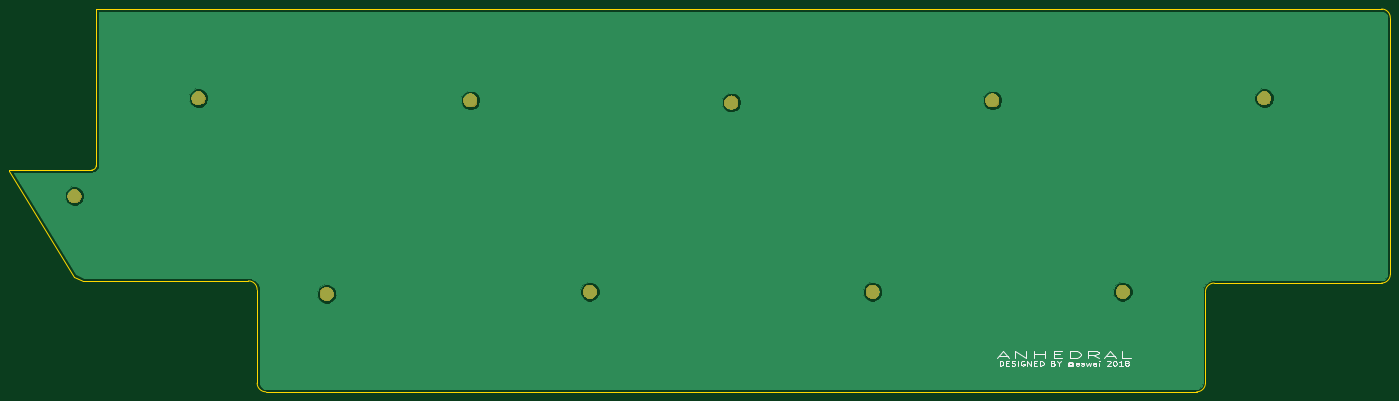
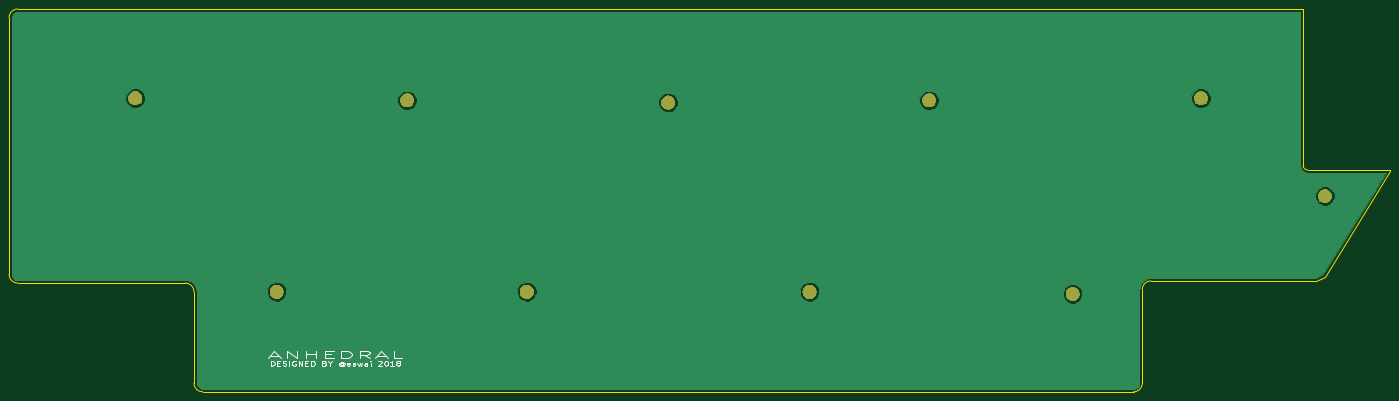
Circuit board: 7 layer files. Board 302.4 x 83.8 mm.
- bottom_copper: anhedral1-bot.GBL (33847 bytes)
- bottom_silk: anhedral1-bot.GBO (8027 bytes)
- bottom_mask: anhedral1-bot.GBS (9620 bytes)
- outline: anhedral1-bot.GKO (1593 bytes)
- top_copper: anhedral1-bot.GTL (33847 bytes)
- top_silk: anhedral1-bot.GTO (8027 bytes)
- top_mask: anhedral1-bot.GTS (9620 bytes)

=== bottom_copper: anhedral1-bot.GBL (33847 bytes, source omitted) ===
=== bottom_silk: anhedral1-bot.GBO (8027 bytes, source omitted) ===
=== bottom_mask: anhedral1-bot.GBS (9620 bytes, source omitted) ===
=== outline: anhedral1-bot.GKO ===
G04 #@! TF.GenerationSoftware,KiCad,Pcbnew,(6.0.0-rc1-dev-1215-g431bdc7a3)*
G04 #@! TF.CreationDate,2018-12-02T19:35:25+01:00*
G04 #@! TF.ProjectId,wave,77617665-2e6b-4696-9361-645f70636258,rev?*
G04 #@! TF.SameCoordinates,Original*
G04 #@! TF.FileFunction,Profile,NP*
%FSLAX46Y46*%
G04 Gerber Fmt 4.6, Leading zero omitted, Abs format (unit mm)*
G04 Created by KiCad (PCBNEW (6.0.0-rc1-dev-1215-g431bdc7a3)) date 2018 December 02, Sunday 19:35:25*
%MOMM*%
%LPD*%
G01*
G04 APERTURE LIST*
%ADD10C,0.050000*%
G04 APERTURE END LIST*
D10*
X295593810Y80040370D02*
X14130060Y80040370D01*
X297498810Y21937870D02*
X297498810Y78135370D01*
X295593810Y80040370D02*
G75*
G02X297498810Y78135370I0J-1905000D01*
G01*
X-4942440Y44536620D02*
X9367560Y21461620D01*
X-4919940Y44797870D02*
X-4942440Y44536620D01*
X13177560Y44797870D02*
X-4919940Y44797870D01*
X14130060Y45750370D02*
G75*
G02X13177560Y44797870I-952500J0D01*
G01*
X14130060Y80040370D02*
X14130060Y45750370D01*
X295593810Y20032870D02*
X258922560Y20032870D01*
X11272560Y20509120D02*
X9367560Y21461620D01*
X47467560Y20509120D02*
X11272560Y20509120D01*
X49372560Y-1874630D02*
X49372560Y18604120D01*
X255112560Y-3779630D02*
X51277560Y-3779630D01*
X257017560Y18127870D02*
X257017560Y-1874630D01*
X297498810Y21937870D02*
G75*
G02X295593810Y20032870I-1905000J0D01*
G01*
X257017560Y18127870D02*
G75*
G02X258922560Y20032870I1905000J0D01*
G01*
X257017560Y-1874630D02*
G75*
G02X255112560Y-3779630I-1905000J0D01*
G01*
X51277560Y-3779630D02*
G75*
G02X49372560Y-1874630I0J1905000D01*
G01*
X47467560Y20509120D02*
G75*
G02X49372560Y18604120I0J-1905000D01*
G01*
M02*

=== top_copper: anhedral1-bot.GTL (33847 bytes, source omitted) ===
=== top_silk: anhedral1-bot.GTO (8027 bytes, source omitted) ===
=== top_mask: anhedral1-bot.GTS (9620 bytes, source omitted) ===
